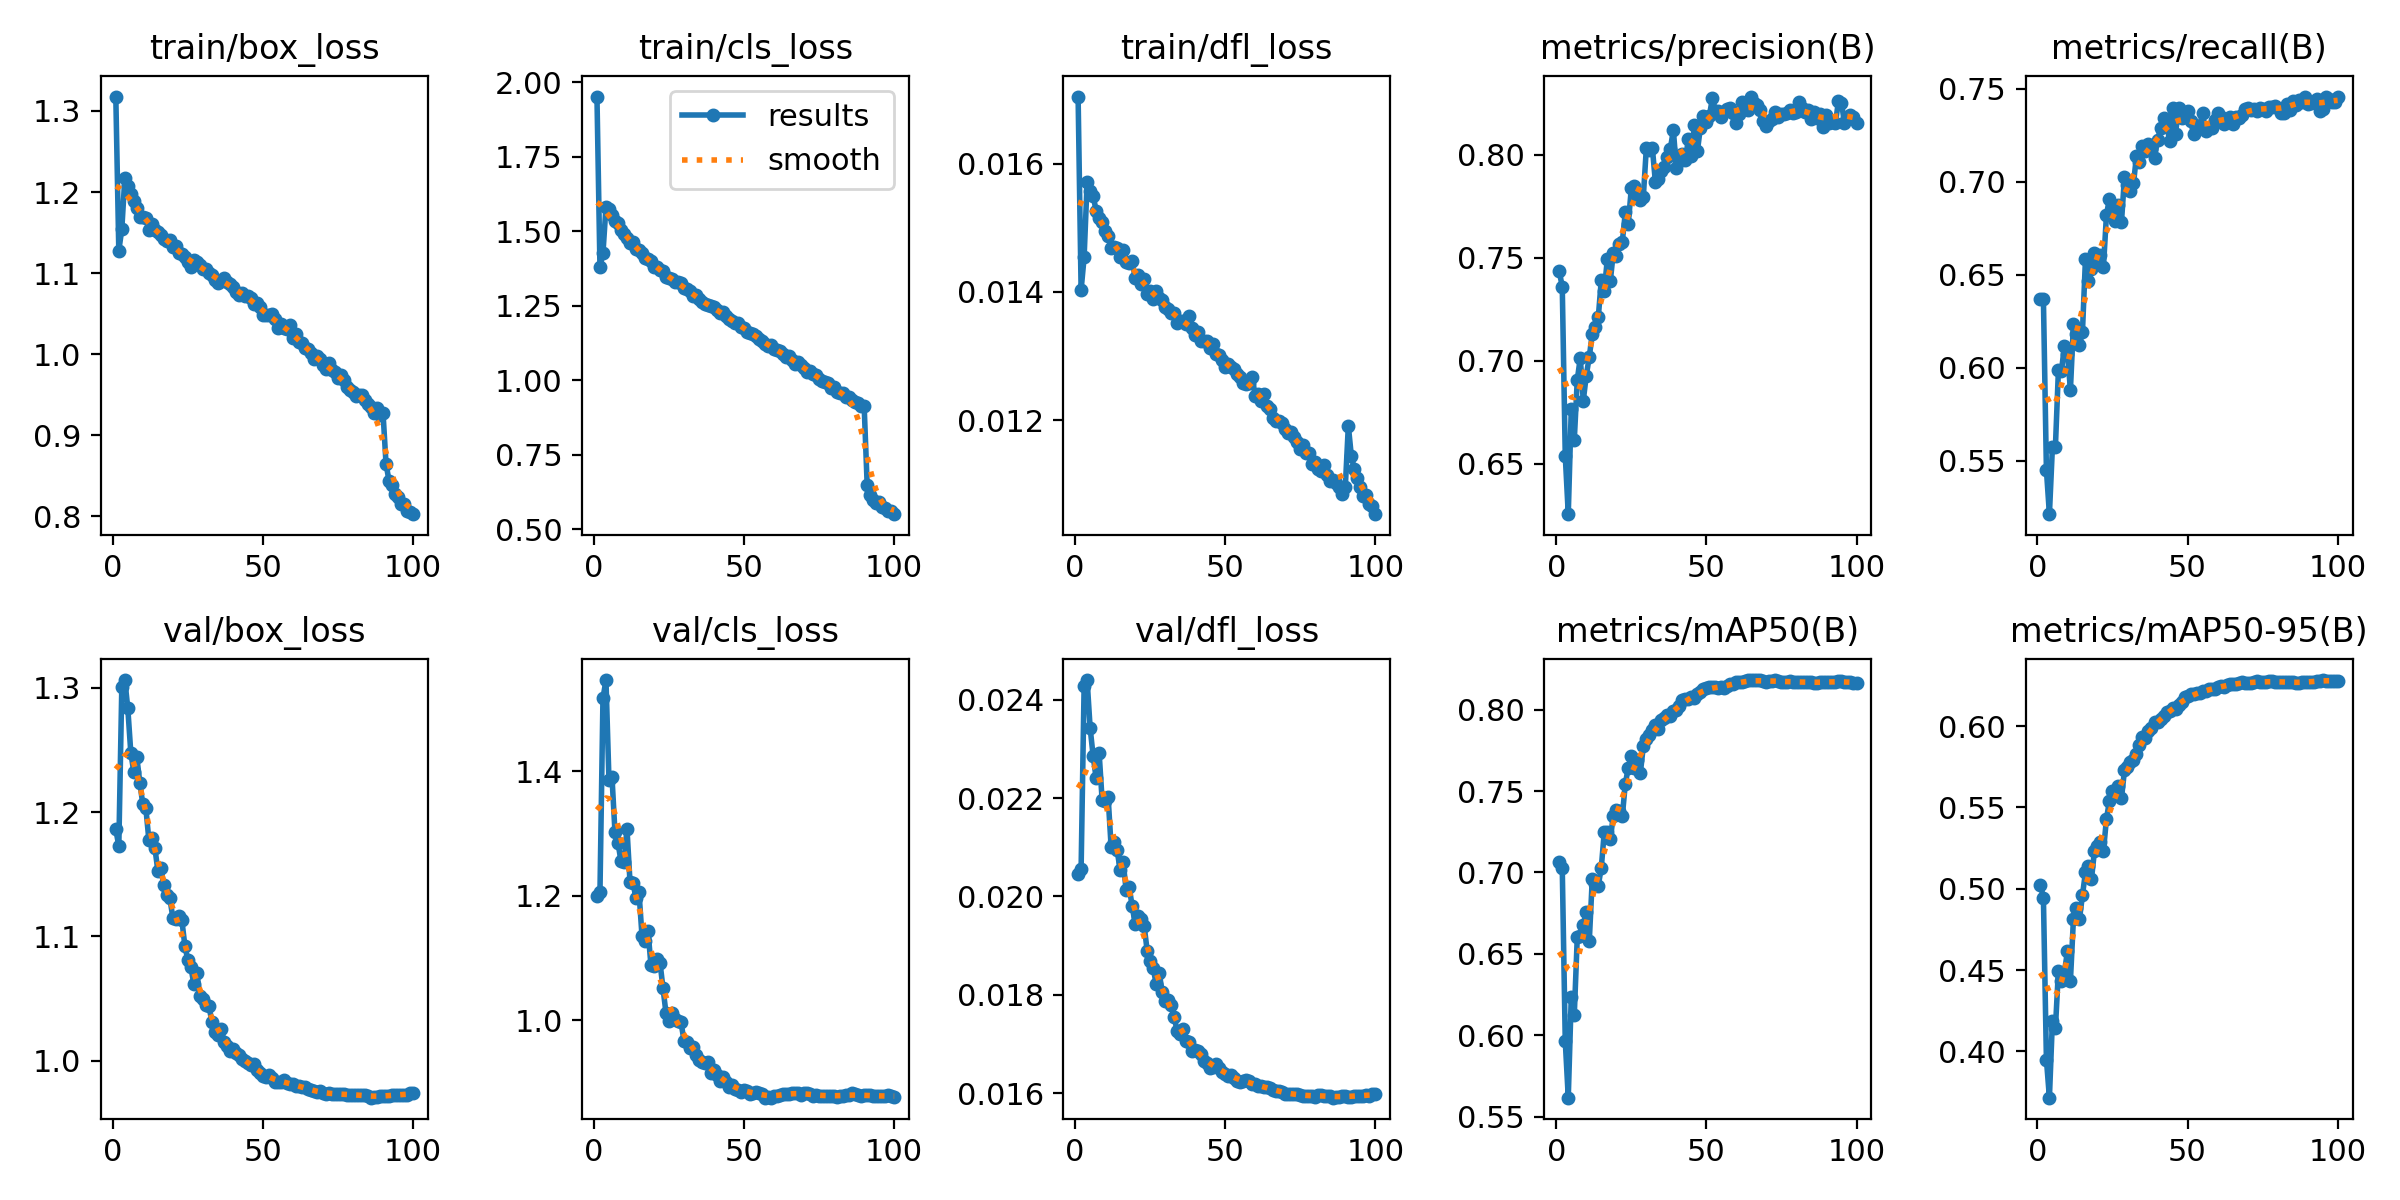

The table this chart was drawn from, first rows:
epoch, time, train/box_loss, train/cls_loss, train/dfl_loss, metrics/precision(B), metrics/recall(B), metrics/mAP50(B), metrics/mAP50-95(B), val/box_loss, val/cls_loss, val/dfl_loss, lr/pg0, lr/pg1, lr/pg2, lr/pg3, lr/pg4, lr/pg5, lr/pg6, lr/pg7
1, 236, 1.318, 1.952, 0.01705, 0.7434, 0.6367, 0.7067, 0.5025, 1.186, 1.2, 0.02046, 0.009961, 0.00332, 0.009961, 0.00332, 0.009961, 0.00332, 0.009961, 0.00332
2, 447.8, 1.128, 1.38, 0.01403, 0.7359, 0.6369, 0.7027, 0.4945, 1.173, 1.205, 0.02056, 0.01976, 0.006588, 0.01976, 0.006588, 0.01976, 0.006588, 0.01976, 0.006588
3, 651.6, 1.154, 1.427, 0.01454, 0.6539, 0.5449, 0.5964, 0.395, 1.301, 1.518, 0.02427, 0.02937, 0.009789, 0.02937, 0.009789, 0.02937, 0.009789, 0.02937, 0.009789
4, 862.1, 1.218, 1.582, 0.01571, 0.6255, 0.5212, 0.5617, 0.3715, 1.306, 1.547, 0.0244, 0.02911, 0.009703, 0.02911, 0.009703, 0.02911, 0.009703, 0.02911, 0.009703
5, 1068, 1.207, 1.575, 0.01557, 0.6763, 0.5573, 0.6235, 0.4189, 1.283, 1.386, 0.02343, 0.02881, 0.009604, 0.02881, 0.009604, 0.02881, 0.009604, 0.02881, 0.009604
6, 1280, 1.198, 1.553, 0.0155, 0.6614, 0.5575, 0.6122, 0.4143, 1.248, 1.392, 0.02286, 0.02851, 0.009505, 0.02851, 0.009505, 0.02851, 0.009505, 0.02851, 0.009505
7, 1490, 1.189, 1.534, 0.01527, 0.6907, 0.5987, 0.6603, 0.4497, 1.232, 1.302, 0.02241, 0.02822, 0.009406, 0.02822, 0.009406, 0.02822, 0.009406, 0.02822, 0.009406
8, 1693, 1.181, 1.526, 0.01516, 0.7014, 0.5981, 0.6612, 0.4432, 1.244, 1.286, 0.02292, 0.02792, 0.009307, 0.02792, 0.009307, 0.02792, 0.009307, 0.02792, 0.009307
9, 1899, 1.169, 1.504, 0.01509, 0.6806, 0.6117, 0.6679, 0.4487, 1.224, 1.255, 0.02196, 0.02762, 0.009208, 0.02762, 0.009208, 0.02762, 0.009208, 0.02762, 0.009208
10, 2101, 1.17, 1.49, 0.01495, 0.6928, 0.6074, 0.676, 0.4614, 1.206, 1.254, 0.02194, 0.02733, 0.009109, 0.02733, 0.009109, 0.02733, 0.009109, 0.02733, 0.009109
11, 2304, 1.167, 1.478, 0.01488, 0.7019, 0.5882, 0.6578, 0.4435, 1.203, 1.308, 0.02202, 0.02703, 0.00901, 0.02703, 0.00901, 0.02703, 0.00901, 0.02703, 0.00901
12, 2515, 1.153, 1.461, 0.01469, 0.713, 0.6233, 0.6961, 0.4815, 1.178, 1.223, 0.02101, 0.02673, 0.008911, 0.02673, 0.008911, 0.02673, 0.008911, 0.02673, 0.008911
13, 2723, 1.16, 1.464, 0.0147, 0.7165, 0.6183, 0.693, 0.4882, 1.179, 1.221, 0.0211, 0.02644, 0.008812, 0.02644, 0.008812, 0.02644, 0.008812, 0.02644, 0.008812
14, 2918, 1.153, 1.442, 0.01468, 0.721, 0.6124, 0.6919, 0.4812, 1.172, 1.196, 0.02094, 0.02614, 0.008713, 0.02614, 0.008713, 0.02614, 0.008713, 0.02614, 0.008713
15, 3125, 1.151, 1.436, 0.01455, 0.7391, 0.619, 0.703, 0.496, 1.153, 1.206, 0.02054, 0.02584, 0.008614, 0.02584, 0.008614, 0.02584, 0.008614, 0.02584, 0.008614
16, 3333, 1.146, 1.426, 0.01466, 0.7339, 0.6582, 0.725, 0.51, 1.155, 1.136, 0.0207, 0.02555, 0.008515, 0.02555, 0.008515, 0.02555, 0.008515, 0.02555, 0.008515
17, 3530, 1.142, 1.41, 0.01446, 0.7492, 0.6463, 0.7251, 0.5141, 1.141, 1.128, 0.02013, 0.02525, 0.008416, 0.02525, 0.008416, 0.02525, 0.008416, 0.02525, 0.008416
18, 3731, 1.139, 1.406, 0.01445, 0.7386, 0.6532, 0.7204, 0.5057, 1.134, 1.143, 0.0202, 0.02495, 0.008317, 0.02495, 0.008317, 0.02495, 0.008317, 0.02495, 0.008317
19, 3926, 1.141, 1.4, 0.01448, 0.7525, 0.6616, 0.7349, 0.5232, 1.131, 1.088, 0.0198, 0.02465, 0.008218, 0.02465, 0.008218, 0.02465, 0.008218, 0.02465, 0.008218
20, 4123, 1.133, 1.381, 0.01422, 0.7506, 0.659, 0.7381, 0.5266, 1.115, 1.088, 0.01945, 0.02436, 0.008119, 0.02436, 0.008119, 0.02436, 0.008119, 0.02436, 0.008119
21, 4332, 1.134, 1.38, 0.01427, 0.7568, 0.6603, 0.7378, 0.5288, 1.114, 1.098, 0.01961, 0.02406, 0.00802, 0.02406, 0.00802, 0.02406, 0.00802, 0.02406, 0.00802
22, 4545, 1.124, 1.371, 0.01412, 0.7578, 0.6541, 0.7345, 0.5233, 1.116, 1.092, 0.01954, 0.02376, 0.007921, 0.02376, 0.007921, 0.02376, 0.007921, 0.02376, 0.007921
23, 4754, 1.124, 1.365, 0.0142, 0.7719, 0.6822, 0.7545, 0.5429, 1.113, 1.051, 0.0194, 0.02347, 0.007822, 0.02347, 0.007822, 0.02347, 0.007822, 0.02347, 0.007822
24, 4970, 1.12, 1.345, 0.01397, 0.7665, 0.6908, 0.7643, 0.5541, 1.093, 1.011, 0.0189, 0.02317, 0.007723, 0.02317, 0.007723, 0.02317, 0.007723, 0.02317, 0.007723
25, 5177, 1.114, 1.342, 0.01402, 0.7837, 0.6857, 0.7717, 0.5603, 1.081, 0.999, 0.01869, 0.02287, 0.007624, 0.02287, 0.007624, 0.02287, 0.007624, 0.02287, 0.007624
26, 5382, 1.107, 1.341, 0.01389, 0.7848, 0.6787, 0.7639, 0.5578, 1.075, 1.011, 0.01855, 0.02258, 0.007525, 0.02258, 0.007525, 0.02258, 0.007525, 0.02258, 0.007525
27, 5589, 1.116, 1.331, 0.01402, 0.7802, 0.6873, 0.7692, 0.5634, 1.062, 1.001, 0.01822, 0.02228, 0.007426, 0.02228, 0.007426, 0.02228, 0.007426, 0.02228, 0.007426
28, 5794, 1.113, 1.329, 0.01391, 0.7781, 0.6783, 0.7609, 0.5556, 1.07, 0.998, 0.01845, 0.02198, 0.007327, 0.02198, 0.007327, 0.02198, 0.007327, 0.02198, 0.007327
29, 6006, 1.11, 1.326, 0.01387, 0.7796, 0.7024, 0.7777, 0.5728, 1.052, 0.996, 0.01806, 0.02168, 0.007228, 0.02168, 0.007228, 0.02168, 0.007228, 0.02168, 0.007228
30, 6206, 1.105, 1.308, 0.01376, 0.8031, 0.6983, 0.7822, 0.5746, 1.05, 0.9666, 0.01788, 0.02139, 0.007129, 0.02139, 0.007129, 0.02139, 0.007129, 0.02139, 0.007129
31, 6394, 1.105, 1.305, 0.01373, 0.8024, 0.6948, 0.7844, 0.5781, 1.045, 0.9649, 0.01789, 0.02109, 0.00703, 0.02109, 0.00703, 0.02109, 0.00703, 0.02109, 0.00703
32, 6590, 1.1, 1.298, 0.01367, 0.8035, 0.6991, 0.7873, 0.579, 1.044, 0.9556, 0.0178, 0.02079, 0.006931, 0.02079, 0.006931, 0.02079, 0.006931, 0.02079, 0.006931
33, 6776, 1.097, 1.283, 0.01367, 0.7869, 0.7137, 0.7907, 0.5829, 1.031, 0.9572, 0.01755, 0.0205, 0.006832, 0.0205, 0.006832, 0.0205, 0.006832, 0.0205, 0.006832
34, 6972, 1.091, 1.285, 0.01352, 0.788, 0.7108, 0.7882, 0.5887, 1.023, 0.9441, 0.01726, 0.0202, 0.006733, 0.0202, 0.006733, 0.0202, 0.006733, 0.0202, 0.006733
35, 7192, 1.088, 1.271, 0.01354, 0.792, 0.7194, 0.7937, 0.5933, 1.021, 0.936, 0.01721, 0.0199, 0.006634, 0.0199, 0.006634, 0.0199, 0.006634, 0.0199, 0.006634
36, 7409, 1.09, 1.264, 0.01355, 0.7939, 0.7166, 0.7947, 0.5926, 1.026, 0.9317, 0.01731, 0.01961, 0.006535, 0.01961, 0.006535, 0.01961, 0.006535, 0.01961, 0.006535
37, 7629, 1.093, 1.255, 0.0135, 0.7987, 0.7201, 0.7968, 0.5971, 1.015, 0.9301, 0.01706, 0.01931, 0.006436, 0.01931, 0.006436, 0.01931, 0.006436, 0.01931, 0.006436
38, 7839, 1.089, 1.252, 0.01362, 0.8028, 0.7175, 0.7959, 0.5987, 1.012, 0.9332, 0.01704, 0.01901, 0.006337, 0.01901, 0.006337, 0.01901, 0.006337, 0.01901, 0.006337
39, 8041, 1.087, 1.248, 0.01343, 0.8119, 0.7129, 0.7994, 0.6024, 1.008, 0.9155, 0.01685, 0.01871, 0.006238, 0.01871, 0.006238, 0.01871, 0.006238, 0.01871, 0.006238
40, 8246, 1.083, 1.247, 0.01333, 0.7935, 0.7222, 0.7997, 0.6024, 1.009, 0.9199, 0.01688, 0.01842, 0.006139, 0.01842, 0.006139, 0.01842, 0.006139, 0.01842, 0.006139
41, 8449, 1.077, 1.234, 0.01337, 0.7969, 0.7286, 0.8025, 0.6042, 1.006, 0.9112, 0.01685, 0.01812, 0.00604, 0.01812, 0.00604, 0.01812, 0.00604, 0.01812, 0.00604
42, 8665, 1.073, 1.225, 0.01324, 0.8005, 0.734, 0.8059, 0.6059, 1.005, 0.902, 0.0168, 0.01782, 0.005941, 0.01782, 0.005941, 0.01782, 0.005941, 0.01782, 0.005941
43, 8878, 1.076, 1.229, 0.01324, 0.7975, 0.7326, 0.8066, 0.6087, 1.002, 0.9082, 0.01666, 0.01753, 0.005842, 0.01753, 0.005842, 0.01753, 0.005842, 0.01753, 0.005842
44, 9094, 1.071, 1.215, 0.01324, 0.8075, 0.7218, 0.8063, 0.6092, 1, 0.9004, 0.01661, 0.01723, 0.005743, 0.01723, 0.005743, 0.01723, 0.005743, 0.01723, 0.005743
45, 9311, 1.072, 1.206, 0.01312, 0.7993, 0.7395, 0.8076, 0.6112, 0.9978, 0.892, 0.01651, 0.01693, 0.005644, 0.01693, 0.005644, 0.01693, 0.005644, 0.01693, 0.005644
46, 9532, 1.069, 1.2, 0.01318, 0.8144, 0.7258, 0.8075, 0.6106, 0.9964, 0.8958, 0.01654, 0.01664, 0.005545, 0.01664, 0.005545, 0.01664, 0.005545, 0.01664, 0.005545
47, 9751, 1.061, 1.192, 0.01303, 0.8016, 0.7394, 0.8094, 0.6131, 0.9971, 0.8892, 0.01659, 0.01634, 0.005446, 0.01634, 0.005446, 0.01634, 0.005446, 0.01634, 0.005446
48, 9973, 1.063, 1.192, 0.01301, 0.8132, 0.7341, 0.8109, 0.6149, 0.9924, 0.8879, 0.01652, 0.01604, 0.005347, 0.01604, 0.005347, 0.01604, 0.005347, 0.01604, 0.005347
49, 10196, 1.058, 1.18, 0.01294, 0.8187, 0.7353, 0.8127, 0.6177, 0.9897, 0.8839, 0.01644, 0.01574, 0.005248, 0.01574, 0.005248, 0.01574, 0.005248, 0.01574, 0.005248
50, 10418, 1.048, 1.176, 0.01282, 0.8161, 0.738, 0.8135, 0.6185, 0.9873, 0.8874, 0.01639, 0.01545, 0.005149, 0.01545, 0.005149, 0.01545, 0.005149, 0.01545, 0.005149
51, 10640, 1.049, 1.163, 0.01287, 0.8189, 0.7326, 0.8138, 0.6195, 0.987, 0.8851, 0.01636, 0.01515, 0.00505, 0.01515, 0.00505, 0.01515, 0.00505, 0.01515, 0.00505
52, 10870, 1.048, 1.159, 0.01283, 0.8274, 0.7258, 0.8139, 0.6196, 0.9884, 0.8814, 0.01638, 0.01485, 0.004951, 0.01485, 0.004951, 0.01485, 0.004951, 0.01485, 0.004951
53, 11102, 1.049, 1.157, 0.01279, 0.8214, 0.7299, 0.8138, 0.6203, 0.986, 0.8821, 0.01631, 0.01456, 0.004852, 0.01456, 0.004852, 0.01456, 0.004852, 0.01456, 0.004852
54, 11312, 1.044, 1.15, 0.01272, 0.8213, 0.7297, 0.813, 0.6202, 0.9829, 0.8849, 0.01624, 0.01426, 0.004753, 0.01426, 0.004753, 0.01426, 0.004753, 0.01426, 0.004753
55, 11514, 1.032, 1.14, 0.01267, 0.8184, 0.7368, 0.814, 0.6218, 0.9825, 0.8823, 0.01623, 0.01396, 0.004654, 0.01396, 0.004654, 0.01396, 0.004654, 0.01396, 0.004654
56, 11713, 1.037, 1.131, 0.01258, 0.8207, 0.7272, 0.8133, 0.6216, 0.9828, 0.8802, 0.01625, 0.01367, 0.004555, 0.01367, 0.004555, 0.01367, 0.004555, 0.01367, 0.004555
57, 11914, 1.032, 1.122, 0.01257, 0.8222, 0.7286, 0.8148, 0.6226, 0.9841, 0.875, 0.01626, 0.01337, 0.004456, 0.01337, 0.004456, 0.01337, 0.004456, 0.01337, 0.004456
58, 12116, 1.03, 1.115, 0.01258, 0.8228, 0.729, 0.8155, 0.623, 0.9824, 0.8756, 0.01624, 0.01307, 0.004357, 0.01307, 0.004357, 0.01307, 0.004357, 0.01307, 0.004357
59, 12316, 1.036, 1.117, 0.01267, 0.8203, 0.7334, 0.8157, 0.6226, 0.9816, 0.8753, 0.01619, 0.01277, 0.004258, 0.01277, 0.004258, 0.01277, 0.004258, 0.01277, 0.004258
60, 12514, 1.019, 1.105, 0.01237, 0.8156, 0.7367, 0.8167, 0.6241, 0.981, 0.8774, 0.01618, 0.01248, 0.004159, 0.01248, 0.004159, 0.01248, 0.004159, 0.01248, 0.004159
... 40 more rows
